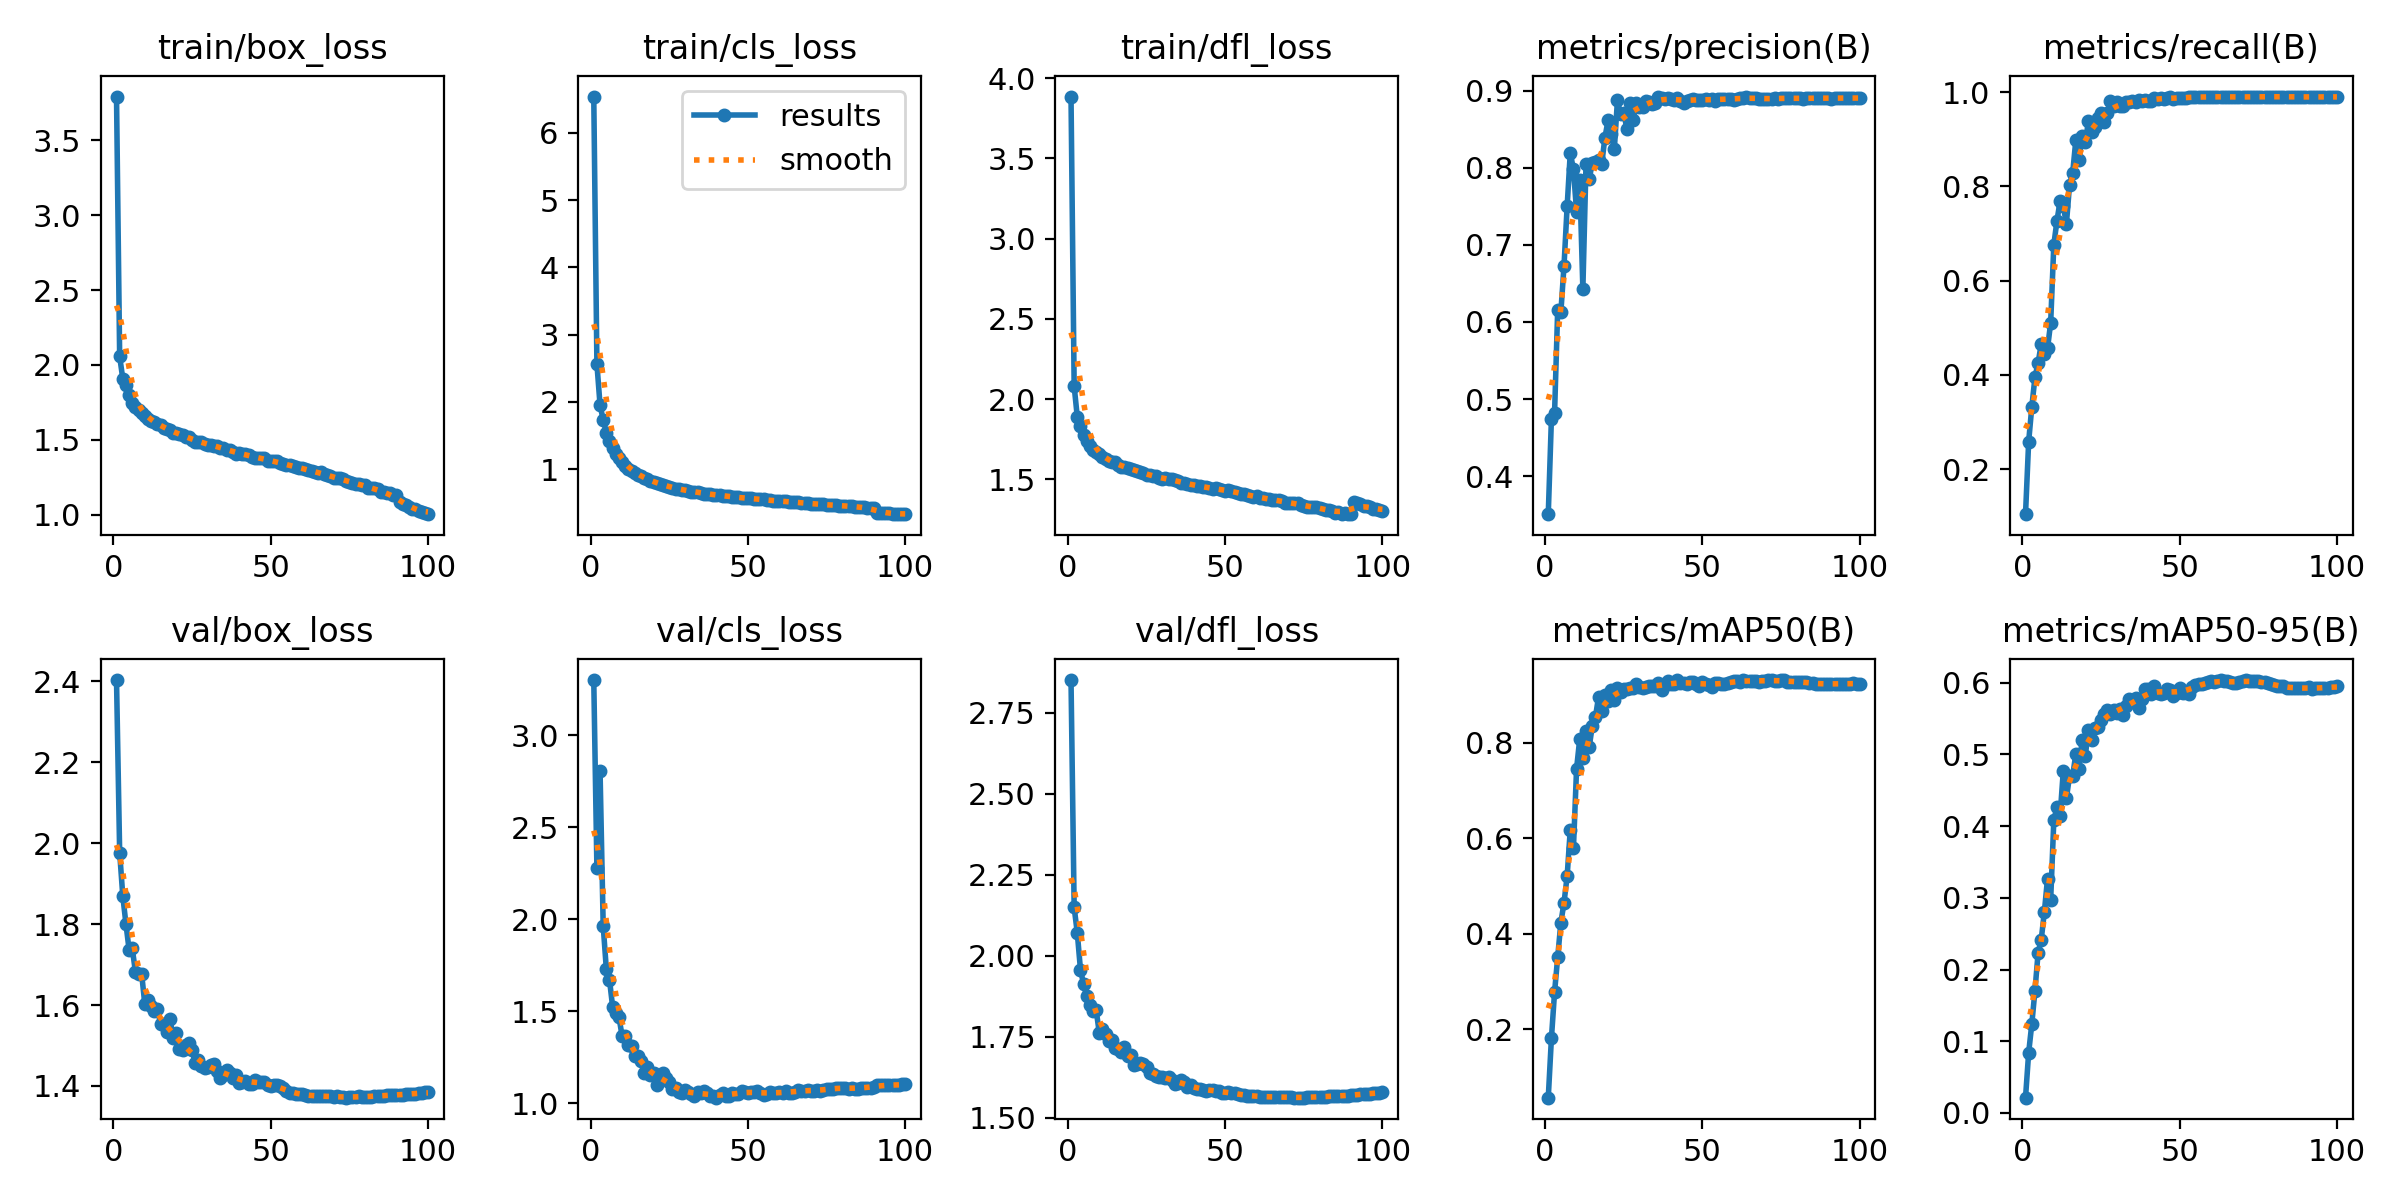

Values plotted in this chart, from the file beside it:
epoch, time, train/box_loss, train/cls_loss, train/dfl_loss, metrics/precision(B), metrics/recall(B), metrics/mAP50(B), metrics/mAP50-95(B), val/box_loss, val/cls_loss, val/dfl_loss, lr/pg0, lr/pg1, lr/pg2
1, 673, 3.792, 6.54, 3.885, 0.3505, 0.1045, 0.05708, 0.0213, 2.404, 3.3, 2.851, 0.003327, 0.003327, 0.003327
2, 1323, 2.057, 2.564, 2.08, 0.4742, 0.2585, 0.1812, 0.08396, 1.977, 2.278, 2.15, 0.006594, 0.006594, 0.006594
3, 2153, 1.908, 1.951, 1.888, 0.4813, 0.3322, 0.2779, 0.1242, 1.869, 2.804, 2.071, 0.009795, 0.009795, 0.009795
4, 2809, 1.864, 1.732, 1.832, 0.6161, 0.395, 0.3515, 0.1704, 1.801, 1.964, 1.958, 0.009703, 0.009703, 0.009703
5, 3625, 1.801, 1.542, 1.776, 0.6124, 0.4254, 0.4235, 0.2233, 1.737, 1.729, 1.913, 0.009604, 0.009604, 0.009604
6, 4278, 1.749, 1.418, 1.738, 0.6725, 0.4655, 0.4653, 0.2417, 1.741, 1.672, 1.875, 0.009505, 0.009505, 0.009505
7, 4915, 1.721, 1.319, 1.707, 0.7499, 0.4446, 0.5208, 0.2809, 1.682, 1.524, 1.847, 0.009406, 0.009406, 0.009406
8, 5653, 1.7, 1.232, 1.685, 0.8196, 0.4564, 0.6186, 0.3268, 1.675, 1.492, 1.83, 0.009307, 0.009307, 0.009307
9, 6303, 1.682, 1.166, 1.669, 0.798, 0.5112, 0.5791, 0.2977, 1.677, 1.471, 1.832, 0.009208, 0.009208, 0.009208
10, 7039, 1.663, 1.099, 1.656, 0.7433, 0.6764, 0.7462, 0.4083, 1.602, 1.367, 1.762, 0.009109, 0.009109, 0.009109
11, 7683, 1.64, 1.042, 1.641, 0.7845, 0.7275, 0.808, 0.4264, 1.611, 1.368, 1.774, 0.00901, 0.00901, 0.00901
12, 8420, 1.627, 0.9971, 1.624, 0.6429, 0.769, 0.7676, 0.4148, 1.598, 1.315, 1.757, 0.008911, 0.008911, 0.008911
13, 9068, 1.616, 0.9721, 1.614, 0.8046, 0.7578, 0.8259, 0.4764, 1.584, 1.31, 1.737, 0.008812, 0.008812, 0.008812
14, 9713, 1.604, 0.9433, 1.607, 0.7852, 0.7211, 0.7906, 0.4394, 1.589, 1.26, 1.739, 0.008713, 0.008713, 0.008713
15, 10554, 1.599, 0.9173, 1.607, 0.8063, 0.8035, 0.8362, 0.4697, 1.554, 1.255, 1.717, 0.008614, 0.008614, 0.008614
16, 11207, 1.58, 0.894, 1.589, 0.807, 0.829, 0.8543, 0.4705, 1.553, 1.231, 1.713, 0.008515, 0.008515, 0.008515
17, 12013, 1.574, 0.8658, 1.579, 0.8102, 0.8988, 0.8971, 0.5008, 1.534, 1.164, 1.704, 0.008416, 0.008416, 0.008416
18, 12667, 1.564, 0.8505, 1.576, 0.8055, 0.8554, 0.8668, 0.4799, 1.566, 1.197, 1.72, 0.008317, 0.008317, 0.008317
19, 13308, 1.549, 0.8164, 1.57, 0.8389, 0.9072, 0.8999, 0.5207, 1.52, 1.155, 1.693, 0.008218, 0.008218, 0.008218
20, 14050, 1.546, 0.8119, 1.566, 0.8616, 0.8938, 0.8885, 0.4979, 1.53, 1.164, 1.695, 0.008119, 0.008119, 0.008119
21, 14704, 1.54, 0.7945, 1.561, 0.8441, 0.9383, 0.9111, 0.5344, 1.492, 1.102, 1.662, 0.00802, 0.00802, 0.00802
22, 15343, 1.531, 0.7798, 1.552, 0.8245, 0.9154, 0.8898, 0.5202, 1.489, 1.141, 1.667, 0.007921, 0.007921, 0.007921
23, 16089, 1.518, 0.7642, 1.548, 0.8881, 0.927, 0.9141, 0.537, 1.502, 1.164, 1.669, 0.007822, 0.007822, 0.007822
24, 16742, 1.52, 0.7486, 1.539, 0.8694, 0.9452, 0.9065, 0.5388, 1.505, 1.137, 1.666, 0.007723, 0.007723, 0.007723
25, 17382, 1.502, 0.7314, 1.529, 0.8709, 0.9567, 0.9139, 0.5483, 1.489, 1.116, 1.658, 0.007624, 0.007624, 0.007624
26, 18034, 1.487, 0.7245, 1.526, 0.8509, 0.9376, 0.9129, 0.5565, 1.457, 1.077, 1.639, 0.007525, 0.007525, 0.007525
27, 18720, 1.488, 0.7099, 1.519, 0.8843, 0.9564, 0.9153, 0.5613, 1.464, 1.083, 1.636, 0.007426, 0.007426, 0.007426
28, 19456, 1.488, 0.7084, 1.518, 0.8624, 0.982, 0.9155, 0.5557, 1.45, 1.064, 1.631, 0.007327, 0.007327, 0.007327
29, 20101, 1.474, 0.6953, 1.507, 0.8844, 0.9716, 0.9235, 0.5624, 1.444, 1.056, 1.626, 0.007228, 0.007228, 0.007228
30, 20747, 1.466, 0.6823, 1.502, 0.8788, 0.9796, 0.9171, 0.5573, 1.448, 1.074, 1.627, 0.007129, 0.007129, 0.007129
31, 21478, 1.468, 0.6774, 1.508, 0.8795, 0.97, 0.9157, 0.564, 1.452, 1.062, 1.623, 0.00703, 0.00703, 0.00703
32, 22125, 1.462, 0.6639, 1.503, 0.8872, 0.9705, 0.9176, 0.5546, 1.454, 1.049, 1.626, 0.006931, 0.006931, 0.006931
33, 22866, 1.456, 0.6612, 1.499, 0.8853, 0.9792, 0.9194, 0.5674, 1.437, 1.04, 1.618, 0.006832, 0.006832, 0.006832
34, 23513, 1.448, 0.6581, 1.495, 0.8824, 0.9791, 0.9186, 0.5773, 1.42, 1.062, 1.605, 0.006733, 0.006733, 0.006733
35, 24167, 1.444, 0.6521, 1.492, 0.8847, 0.9805, 0.9195, 0.5725, 1.426, 1.055, 1.607, 0.006634, 0.006634, 0.006634
36, 24816, 1.435, 0.6355, 1.477, 0.8926, 0.9789, 0.9245, 0.5794, 1.438, 1.067, 1.616, 0.006535, 0.006535, 0.006535
37, 25470, 1.433, 0.6345, 1.478, 0.8911, 0.9827, 0.9117, 0.5646, 1.432, 1.054, 1.61, 0.006436, 0.006436, 0.006436
38, 26117, 1.422, 0.6276, 1.473, 0.8892, 0.9822, 0.9206, 0.5767, 1.418, 1.04, 1.596, 0.006337, 0.006337, 0.006337
39, 26769, 1.405, 0.6154, 1.466, 0.8902, 0.9831, 0.9287, 0.5908, 1.428, 1.04, 1.601, 0.006238, 0.006238, 0.006238
40, 27416, 1.413, 0.6159, 1.467, 0.8895, 0.9806, 0.9241, 0.5918, 1.407, 1.031, 1.592, 0.006139, 0.006139, 0.006139
41, 28065, 1.404, 0.6092, 1.46, 0.8884, 0.9819, 0.9227, 0.5842, 1.409, 1.044, 1.591, 0.00604, 0.00604, 0.00604
42, 28712, 1.404, 0.6062, 1.457, 0.8908, 0.9883, 0.9313, 0.5959, 1.411, 1.056, 1.59, 0.005941, 0.005941, 0.005941
43, 29361, 1.398, 0.6026, 1.455, 0.8867, 0.986, 0.9259, 0.5852, 1.405, 1.038, 1.586, 0.005842, 0.005842, 0.005842
44, 30085, 1.387, 0.5966, 1.452, 0.8844, 0.9886, 0.9254, 0.5845, 1.405, 1.039, 1.584, 0.005743, 0.005743, 0.005743
45, 30728, 1.378, 0.5796, 1.443, 0.8867, 0.9852, 0.9244, 0.5853, 1.414, 1.055, 1.587, 0.005644, 0.005644, 0.005644
46, 31470, 1.379, 0.5811, 1.438, 0.8886, 0.9872, 0.9284, 0.5907, 1.411, 1.053, 1.586, 0.005545, 0.005545, 0.005545
47, 32114, 1.381, 0.5796, 1.448, 0.8899, 0.9888, 0.9277, 0.5893, 1.41, 1.052, 1.584, 0.005446, 0.005446, 0.005446
48, 32859, 1.38, 0.574, 1.438, 0.8881, 0.9852, 0.9234, 0.5816, 1.409, 1.066, 1.583, 0.005347, 0.005347, 0.005347
49, 33504, 1.36, 0.5697, 1.433, 0.8876, 0.9883, 0.9202, 0.5858, 1.401, 1.064, 1.578, 0.005248, 0.005248, 0.005248
50, 34156, 1.359, 0.5647, 1.427, 0.8877, 0.9879, 0.9275, 0.592, 1.4, 1.058, 1.578, 0.005149, 0.005149, 0.005149
51, 34799, 1.356, 0.5648, 1.437, 0.8889, 0.9881, 0.9238, 0.5858, 1.402, 1.059, 1.579, 0.00505, 0.00505, 0.00505
52, 35536, 1.358, 0.5613, 1.43, 0.8887, 0.9875, 0.9218, 0.5866, 1.402, 1.064, 1.578, 0.004951, 0.004951, 0.004951
53, 36275, 1.347, 0.5526, 1.421, 0.889, 0.9901, 0.9177, 0.5839, 1.399, 1.067, 1.576, 0.004852, 0.004852, 0.004852
54, 36921, 1.34, 0.5497, 1.417, 0.8865, 0.9897, 0.9253, 0.5934, 1.394, 1.058, 1.574, 0.004753, 0.004753, 0.004753
55, 37651, 1.334, 0.5484, 1.41, 0.8893, 0.9907, 0.9249, 0.5963, 1.388, 1.046, 1.572, 0.004654, 0.004654, 0.004654
56, 38294, 1.33, 0.5396, 1.411, 0.8899, 0.9898, 0.9239, 0.5976, 1.383, 1.05, 1.57, 0.004555, 0.004555, 0.004555
57, 38948, 1.324, 0.5335, 1.4, 0.8893, 0.9893, 0.9228, 0.5984, 1.381, 1.06, 1.568, 0.004456, 0.004456, 0.004456
58, 39684, 1.319, 0.5293, 1.397, 0.8898, 0.9901, 0.9254, 0.5994, 1.379, 1.058, 1.567, 0.004357, 0.004357, 0.004357
59, 40330, 1.312, 0.5271, 1.393, 0.8888, 0.9898, 0.9269, 0.601, 1.379, 1.056, 1.568, 0.004258, 0.004258, 0.004258
60, 40979, 1.315, 0.5252, 1.399, 0.8886, 0.9897, 0.9291, 0.6017, 1.379, 1.061, 1.567, 0.004159, 0.004159, 0.004159
... 40 more rows
